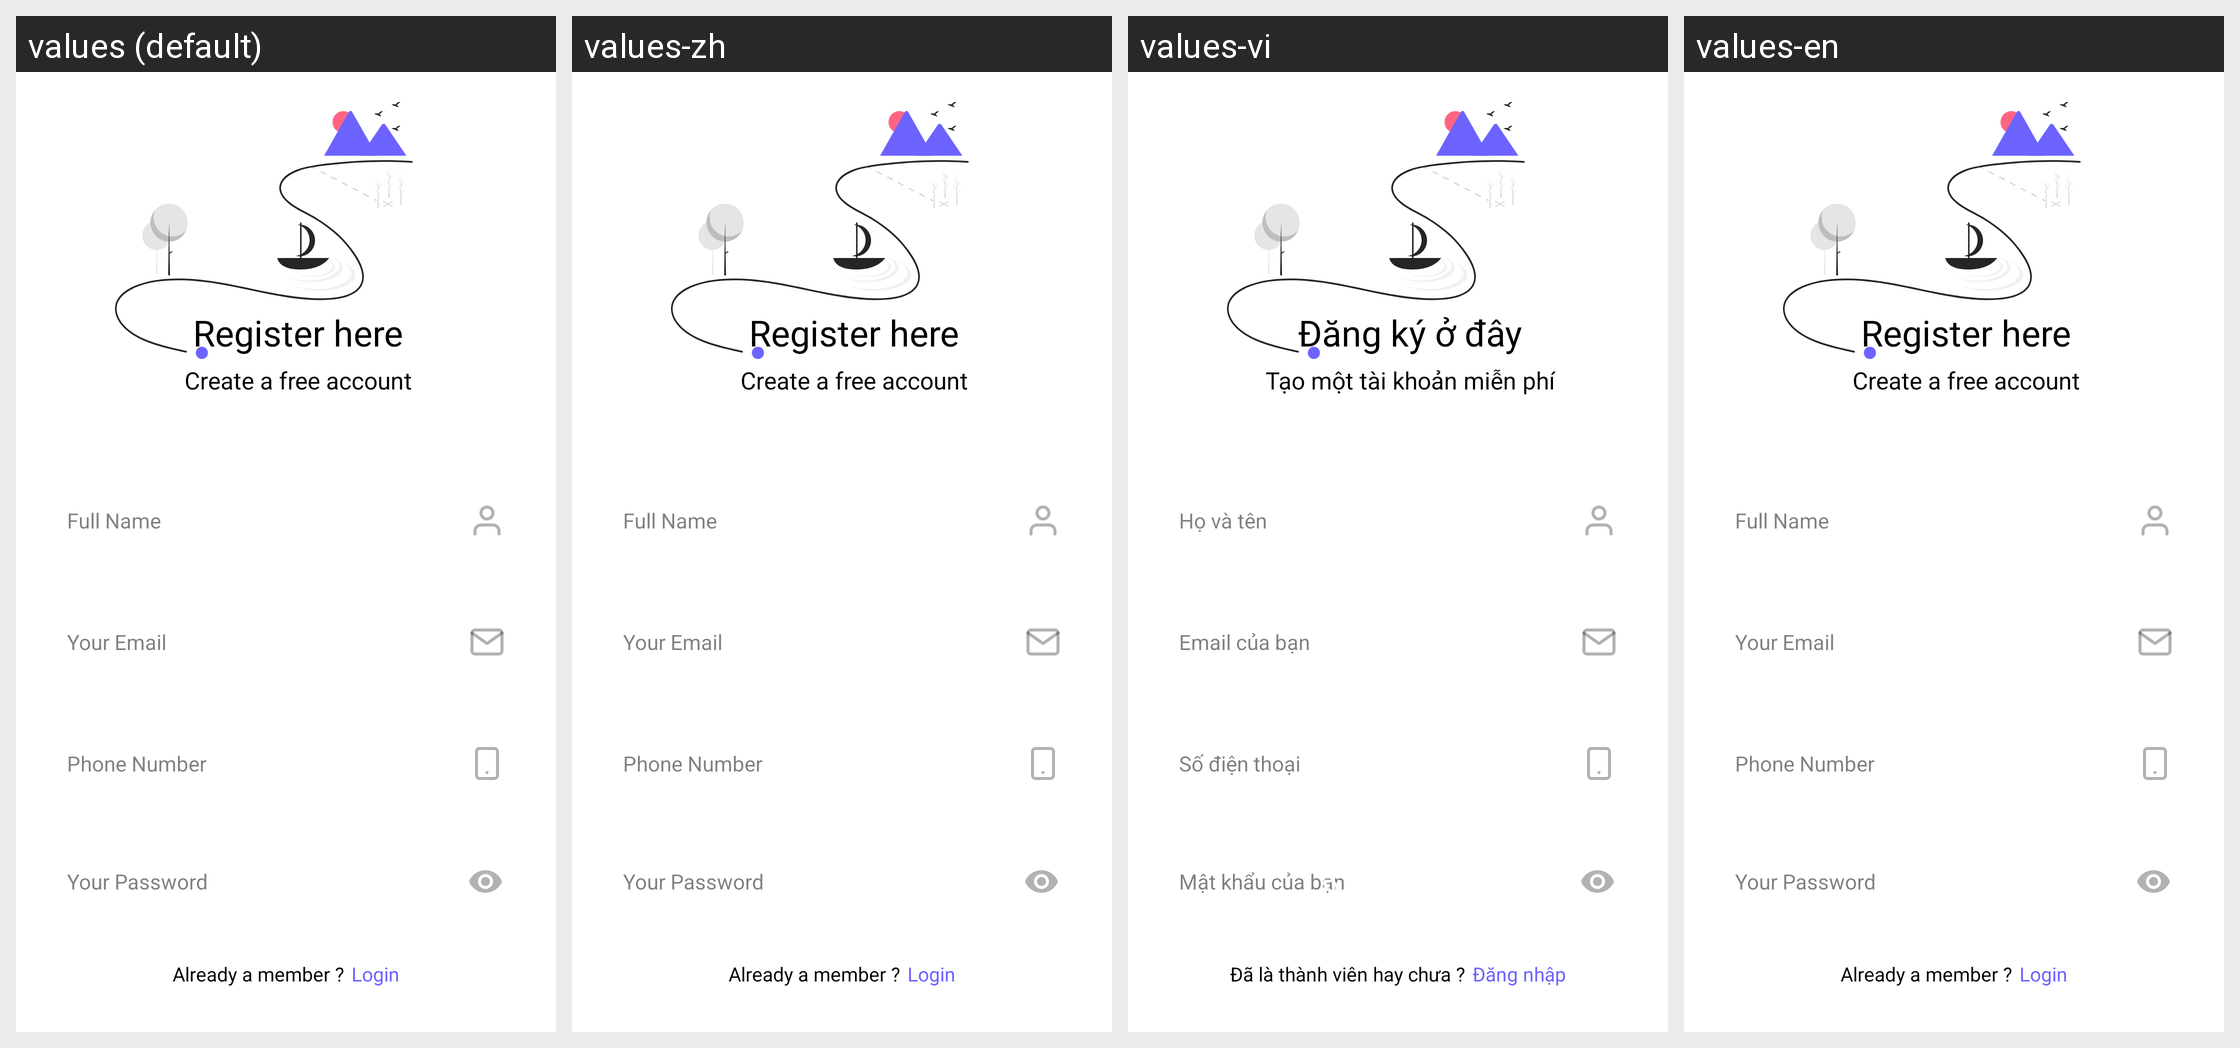

Translations of the strings shown on this Android screen, per locale in the grid:
Android screen res/layout/fragment_register_user.xml rendered under 4 locales, left to right: values (default), values-zh, values-vi, values-en. Device: Nexus 5 (rendered at 1080×1920; each locale shown at half size, 540×960, under a caption strip naming it); theme Theme.Material3.DayNight.NoActionBar.
Other locales in the repository, not shown: values-de, values-es, values-fr, values-pt.
Strings drawn on this screen, with the default value and each locale's value (text and hints the layout hard-codes, and strings that could not be matched under every locale, appear in the picture but are not listed):

register_here
  values: Register here
  values-zh: Register here  [not translated; the default value is used]
  values-vi: Đăng ký ở đây
  values-en: Register here

create_free
  values: Create a free account
  values-zh: Create a free account  [not translated; the default value is used]
  values-vi: Tạo một tài khoản miễn phí
  values-en: Create a free account

full_name
  values: Full Name
  values-zh: Full Name  [not translated; the default value is used]
  values-vi: Họ và tên
  values-en: Full Name

your_email
  values: Your Email
  values-zh: Your Email  [not translated; the default value is used]
  values-vi: Email của bạn
  values-en: Your Email

phone_number
  values: Phone Number
  values-zh: Phone Number  [not translated; the default value is used]
  values-vi: Số điện thoại
  values-en: Phone Number

your_password
  values: Your Password
  values-zh: Your Password  [not translated; the default value is used]
  values-vi: Mật khẩu của bạn
  values-en: Your Password

register
  values: Register
  values-zh: Register  [not translated; the default value is used]
  values-vi: Đăng ký
  values-en: Register

already_a_member
  values: Already a member ?
  values-zh: Already a member ?  [not translated; the default value is used]
  values-vi: Đã là thành viên hay chưa ?
  values-en: Already a member ?

login
  values: Login
  values-zh: Login  [not translated; the default value is used]
  values-vi: Đăng nhập
  values-en: Login
